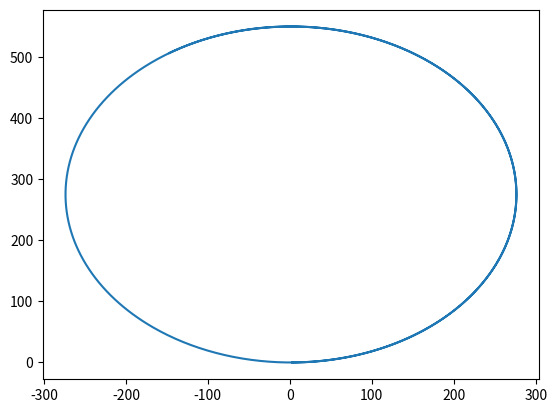

The matplotlib source for this figure:
import math
import matplotlib.pyplot as plt

class Animat:

  diam = 10
  
  def __init__(self):
    self.x = 0
    self.y = 0
    self.dx = 0
    self.dy = 0
    self.theta = 0
    self.dtheta = 0
    self.v_l = 2.8
    self.v_r = 2.7
  
  def prepare_to_update(self):
    magnitude = (self.v_l + self.v_r) / 2
    self.dx = magnitude * math.cos(self.theta)
    self.dy = magnitude * math.sin(self.theta)
    self.dtheta = (self.v_l - self.v_r) / Animat.diam

  def update(self):
    self.x += self.dx
    self.y += self.dy
    self.theta += self.dtheta
    return self.x, self.y


duration = 1000
dude = Animat()

out_x = [None] * duration
out_y = [None] * duration

for i in range(duration):
  dude.prepare_to_update()
  out_x[i], out_y[i] = dude.update()

plt.plot(out_x, out_y)
plt.show()